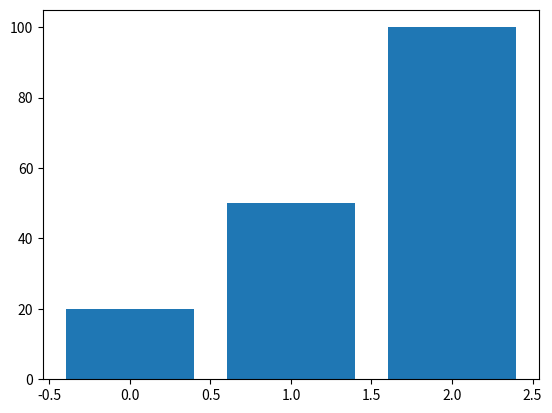

Generate this figure with matplotlib:
# also look up how to use turtle for graphics in python, like fib sequence

import matplotlib.pyplot as plt

#x = [2, 8, 5]
x = range(3)
#plt.bar(x,100)

plt.bar(x,[20, 50, 100])


plt.show()